Run: headless pygame with SDL's dummy video driver; simulated clock (each Clock.tick advances the game by its frame time, no real sleeping); random seed 0; keys injected as events and as key.get_pressed() state; no mouse input; restart key SPACE tapped at the start of phases 3 and 4.
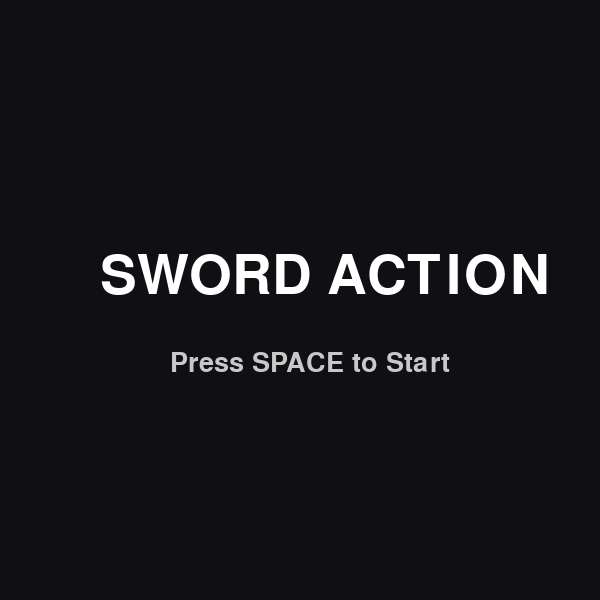
Frame 1 of 4 · flips 1–60 · no input
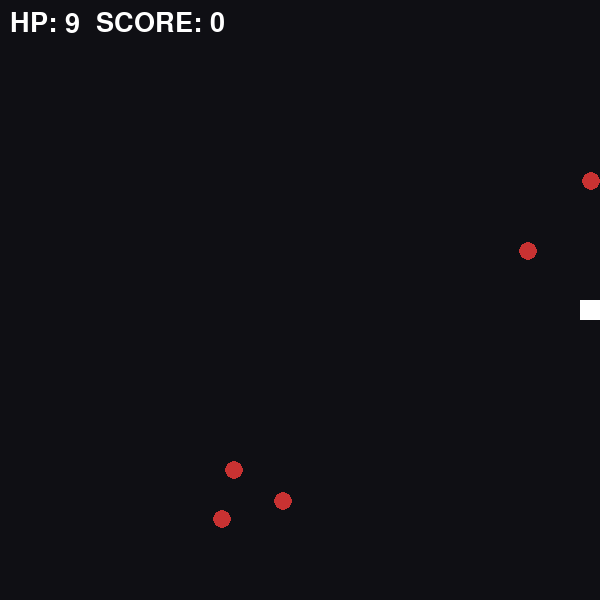
Frame 2 of 4 · flips 61–180 · tapped SPACE, RETURN · held RIGHT (→), D
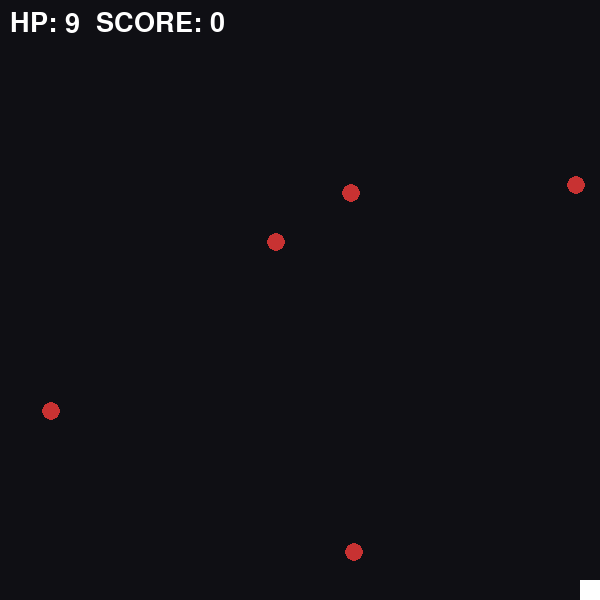
Frame 3 of 4 · flips 181–300 · tapped SPACE · held DOWN (↓), S
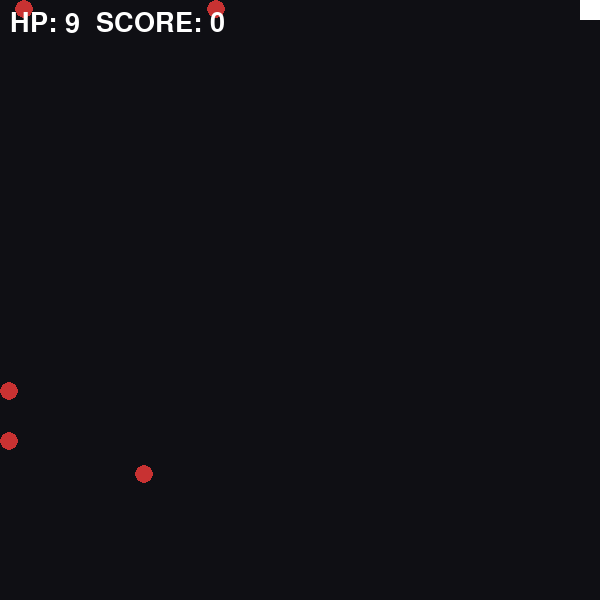
Frame 4 of 4 · flips 301–420 · tapped SPACE · held LEFT (←), A, UP (↑), W

The pygame program that drew these frames:

import sys
import pygame
import random as ran
from pygame.locals import *

# --- 定数設定 ---
WIDTH, HEIGHT = 600, 600
FPS = 30
# シーン定義
SCENE_TITLE = 0
SCENE_PLAY = 1
SCENE_GAMEOVER = 2
SCENE_CLEAR = 3

# --- クラス群（これまでの設計を統合） ---
class Player:
    def __init__(self, img):
        self.reset(img)

    def reset(self, img):
        self.rect = Rect(WIDTH//2, HEIGHT//2, 20, 20)
        self.hp = 10
        self.direction = (0, -1)
        self.weapon_active = False
        self.weapon_timer = 0
        self.weapon_img = img
        self.current_img = img

    def update(self, keys):
        dx, dy = 0, 0
        if keys[K_UP]: dy = -1
        elif keys[K_DOWN]: dy = 1
        elif keys[K_LEFT]: dx = -1
        elif keys[K_RIGHT]: dx = 1
        if dx != 0 or dy != 0:
            self.direction = (dx, dy)
            self.rect.x = max(0, min(self.rect.x + dx * 6, WIDTH-20))
            self.rect.y = max(0, min(self.rect.y + dy * 6, HEIGHT-20))
        if self.weapon_active:
            self.weapon_timer -= 1
            if self.weapon_timer <= 0: self.weapon_active = False

    def attack(self):
        if not self.weapon_active:
            self.weapon_active = True
            self.weapon_timer = 6
            cx, cy = self.rect.center
            dx, dy = self.direction
            self.weapon_rect = Rect(0, 0, 45, 45)
            self.weapon_rect.center = (cx + dx*40, cy + dy*40)
            angle = 0
            if dx == 1: angle = -90
            elif dx == -1: angle = 90
            elif dy == 1: angle = 180
            self.current_img = pygame.transform.rotate(self.weapon_img, angle)

class Enemy:
    def __init__(self):
        self.rect = Rect(ran.randint(50, 550), ran.randint(50, 550), 18, 18)
        self.hp = 2
        self.vx, self.vy = ran.choice([-3, 3]), ran.choice([-3, 3])
        self.timer = ran.randint(20, 50)

    def update(self):
        self.timer -= 1
        if self.timer <= 0:
            self.vx, self.vy = ran.choice([-3, 3]), ran.choice([-3, 3])
            self.timer = ran.randint(20, 50)
        self.rect.x = max(0, min(self.rect.x + self.vx, WIDTH-18))
        self.rect.y = max(0, min(self.rect.y + self.vy, HEIGHT-18))

class Boss:
    def __init__(self):
        self.rect = Rect(WIDTH//2-40, -100, 80, 80)
        self.hp = 30
        self.max_hp = 30
    def update(self, px, py):
        if self.rect.y < 60: self.rect.y += 2
        else:
            if self.rect.centerx < px: self.rect.x += 2
            if self.rect.centerx > px: self.rect.x -= 2
            if self.rect.centery < py: self.rect.y += 2
            if self.rect.centery > py: self.rect.y -= 2

# --- メインシステム ---
def main():
    pygame.init()
    surface = pygame.display.set_mode((WIDTH, HEIGHT))
    clock = pygame.time.Clock()
    font_lg = pygame.font.Font(None, 80)
    font_sm = pygame.font.Font(None, 40)
    
    # 武器画像生成
    sw = pygame.Surface((40, 40), pygame.SRCALPHA)
    pygame.draw.rect(sw, (0, 255, 255), (18, 0, 4, 40))
    
    # ゲーム状態
    scene = SCENE_TITLE
    player = Player(sw)
    enemies = []
    boss = None
    score = 0

    while True:
        surface.fill((15, 15, 20))
        events = pygame.event.get()
        for event in events:
            if event.type == QUIT: pygame.quit(); sys.exit()

        # --- シーン別ロジック ---
        if scene == SCENE_TITLE:
            msg = font_lg.render("SWORD ACTION", True, (255, 255, 255))
            sub = font_sm.render("Press SPACE to Start", True, (200, 200, 200))
            surface.blit(msg, (WIDTH//2-200, HEIGHT//2-50))
            surface.blit(sub, (WIDTH//2-130, HEIGHT//2+50))
            
            for event in events:
                if event.type == KEYDOWN and event.key == K_SPACE:
                    # 初期化して開始
                    player.reset(sw)
                    enemies = [Enemy() for _ in range(5)]
                    boss = None
                    score = 0
                    scene = SCENE_PLAY

        elif scene == SCENE_PLAY:
            keys = pygame.key.get_pressed()
            player.update(keys)
            for event in events:
                if event.type == KEYDOWN and event.key == K_SPACE: player.attack()

            if score < 1000:
                for e in enemies[:]:
                    e.update()
                    if player.rect.colliderect(e.rect): player.hp -= 0.05
                    if player.weapon_active and player.weapon_rect.colliderect(e.rect):
                        e.hp -= 1
                        if e.hp <= 0:
                            score += 200
                            enemies.remove(e)
                            enemies.append(Enemy())
            else:
                if not boss: 
                    enemies.clear()
                    boss = Boss()
                boss.update(player.rect.centerx, player.rect.centery)
                if player.rect.colliderect(boss.rect): player.hp -= 0.1
                if player.weapon_active and player.weapon_rect.colliderect(boss.rect):
                    if player.weapon_timer == 5: boss.hp -= 1
                if boss.hp <= 0: scene = SCENE_CLEAR

            if player.hp <= 0: scene = SCENE_GAMEOVER

            # 描画
            pygame.draw.rect(surface, (255, 255, 255), player.rect)
            for e in enemies: pygame.draw.circle(surface, (200, 50, 50), e.rect.center, 9)
            if boss: 
                pygame.draw.rect(surface, (150, 0, 250), boss.rect)
                pygame.draw.rect(surface, (255, 0, 0), (boss.rect.x, boss.rect.y-15, (boss.hp/30)*80, 8))
            if player.weapon_active:
                r = player.current_img.get_rect(center=player.weapon_rect.center)
                surface.blit(player.current_img, r.topleft)
            surface.blit(font_sm.render(f"HP: {int(player.hp)}  SCORE: {score}", True, (255, 255, 255)), (10, 10))

        elif scene == SCENE_GAMEOVER:
            msg = font_lg.render("GAME OVER", True, (255, 50, 50))
            sub = font_sm.render("Press SPACE to Title", True, (255, 255, 255))
            surface.blit(msg, (WIDTH//2-160, HEIGHT//2-50))
            surface.blit(sub, (WIDTH//2-130, HEIGHT//2+50))
            for event in events:
                if event.type == KEYDOWN and event.key == K_SPACE: scene = SCENE_TITLE

        elif scene == SCENE_CLEAR:
            msg = font_lg.render("MISSION CLEAR!", True, (50, 255, 50))
            sub = font_sm.render("Press SPACE to Title", True, (255, 255, 255))
            surface.blit(msg, (WIDTH//2-220, HEIGHT//2-50))
            surface.blit(sub, (WIDTH//2-130, HEIGHT//2+50))
            for event in events:
                if event.type == KEYDOWN and event.key == K_SPACE: scene = SCENE_TITLE

        pygame.display.update()
        clock.tick(FPS)

if __name__ == "__main__":
    main()
